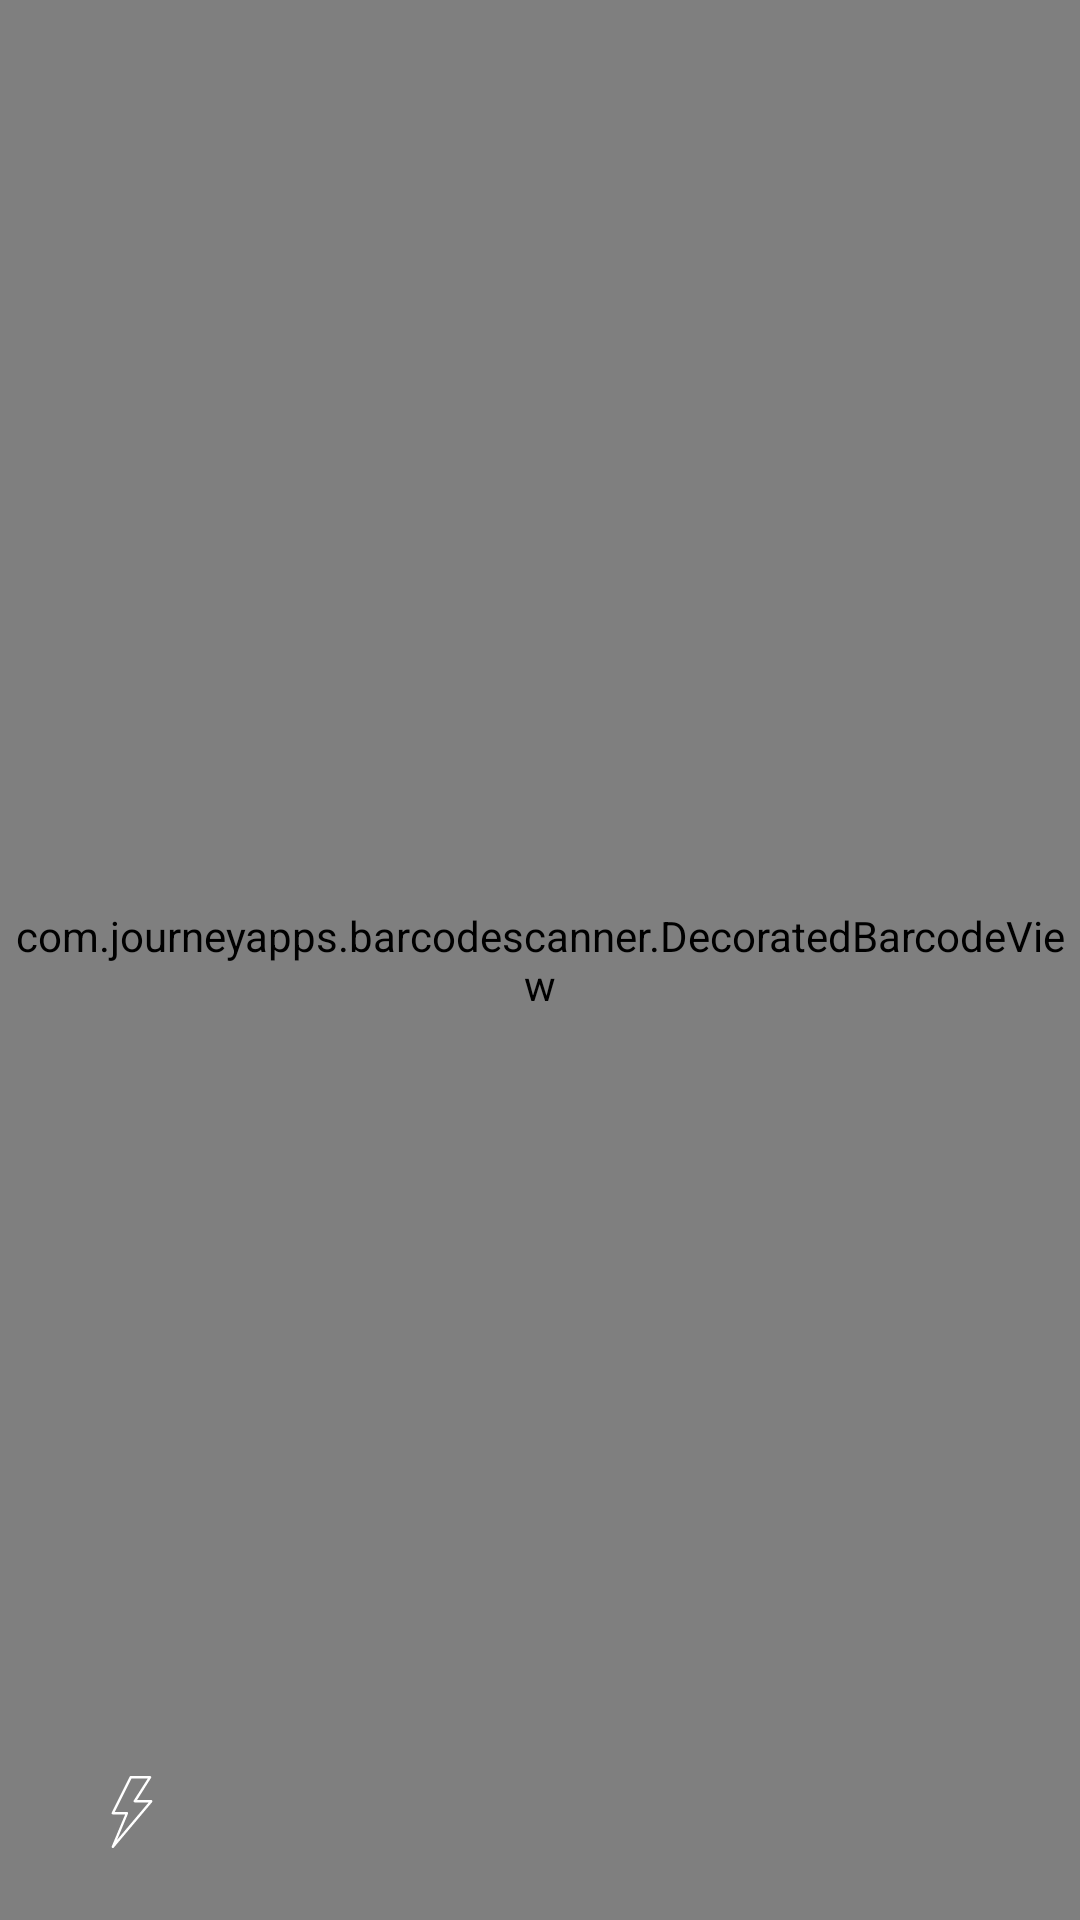

This screen was rendered from an Android layout file. Write that file and the resources it references.
<!-- AndroidManifest.xml: application theme AppTheme -->
<!-- res/layout/activity_custom_scanner.xml -->
<?xml version="1.0" encoding="utf-8"?>
<android.support.constraint.ConstraintLayout xmlns:android="http://schemas.android.com/apk/res/android"
    xmlns:app="http://schemas.android.com/apk/res-auto"
    xmlns:tools="http://schemas.android.com/tools"
    android:layout_width="match_parent"
    android:layout_height="match_parent"
    tools:context="qrcode.compare.activity.CustomScannerActivity">

    <com.journeyapps.barcodescanner.DecoratedBarcodeView
        android:id="@+id/zxing_barcode_scanner"
        android:layout_width="match_parent"
        android:layout_height="match_parent"
        app:zxing_scanner_layout="@layout/custom_barcode_scanner">
    </com.journeyapps.barcodescanner.DecoratedBarcodeView>

    <ImageButton
        android:id="@+id/switch_flashlight"
        android:layout_width="56dp"
        android:layout_height="56dp"
        android:layout_marginBottom="8dp"
        android:layout_marginStart="16dp"
        android:background="#00000000"
        android:src="@drawable/ic_flash_unpress"
        app:layout_constraintBottom_toBottomOf="parent"
        app:layout_constraintStart_toStartOf="parent" />

</android.support.constraint.ConstraintLayout>
<!-- res/layout/custom_barcode_scanner.xml (included above) -->
<?xml version="1.0" encoding="utf-8"?>
<merge xmlns:android="http://schemas.android.com/apk/res/android"
    xmlns:tools="http://schemas.android.com/tools"
    xmlns:app="http://schemas.android.com/apk/res-auto">

    <com.journeyapps.barcodescanner.BarcodeView
        android:layout_width="match_parent"
        android:layout_height="match_parent"
        android:id="@+id/zxing_barcode_surface"
        app:zxing_framing_rect_width="250dp"
        app:zxing_framing_rect_height="250dp"/>

    <com.journeyapps.barcodescanner.ViewfinderView
        android:layout_width="match_parent"
        android:layout_height="match_parent"
        android:id="@+id/zxing_viewfinder_view"
        app:zxing_possible_result_points="@color/zxing_custom_possible_result_points"
        app:zxing_result_view="@color/zxing_custom_result_view"
        app:zxing_viewfinder_laser="@color/zxing_custom_viewfinder_laser"
        app:zxing_viewfinder_mask="@color/zxing_custom_viewfinder_mask"/>


</merge>
<!-- resources referenced by this layout -->
<resources>
  <!-- drawable ic_flash_unpress (drawable) -->
  <vector android:height="24dp" android:viewportHeight="512.0"
      android:viewportWidth="512.0" android:width="24dp" xmlns:android="http://schemas.android.com/apk/res/android">
      <path android:fillColor="#FFFFFF" android:pathData="M400.4,175.8c-1.7,-3.4 -4.3,-5.1 -7.7,-5.1H292L391.9,12.8c1.7,-2.6 1.7,-6 0,-8.5S387.6,0 384.2,0H247.6c-3.4,0 -6,1.7 -7.7,4.3l-128,256c-1.7,2.6 -1.7,6 0,8.5c1.7,2.6 5.1,4.3 7.7,4.3h87.9l-95.6,227.8c-1.7,3.4 0,7.7 3.4,10.2c0.9,0.9 2.6,0.9 4.3,0.9c2.6,0 5.1,-0.9 6.8,-2.6l273.1,-324.3C401.2,182.6 402.1,179.2 400.4,175.8zM149.5,454.8l78.5,-187.7c0.9,-2.6 0.9,-5.1 -0.9,-7.7c-1.7,-1.7 -4.3,-3.4 -6.8,-3.4h-87L252.8,17.1h116.1L268.1,174.9c-1.7,2.6 -1.7,6 0,8.5s4.3,4.3 7.7,4.3h99L149.5,454.8z"/>
  </vector>
  <style name="AppTheme" parent="Theme.AppCompat.Light.NoActionBar">
          
          <item name="colorPrimary">@color/colorPrimary</item>
          <item name="colorPrimaryDark">@color/colorPrimaryDark</item>
          <item name="colorAccent">@color/colorAccent</item>
      </style>
  <color name="colorPrimary">#1E88E5</color>
  <color name="colorPrimaryDark">#1565C0</color>
  <color name="colorAccent">#FF4081</color>
</resources>
